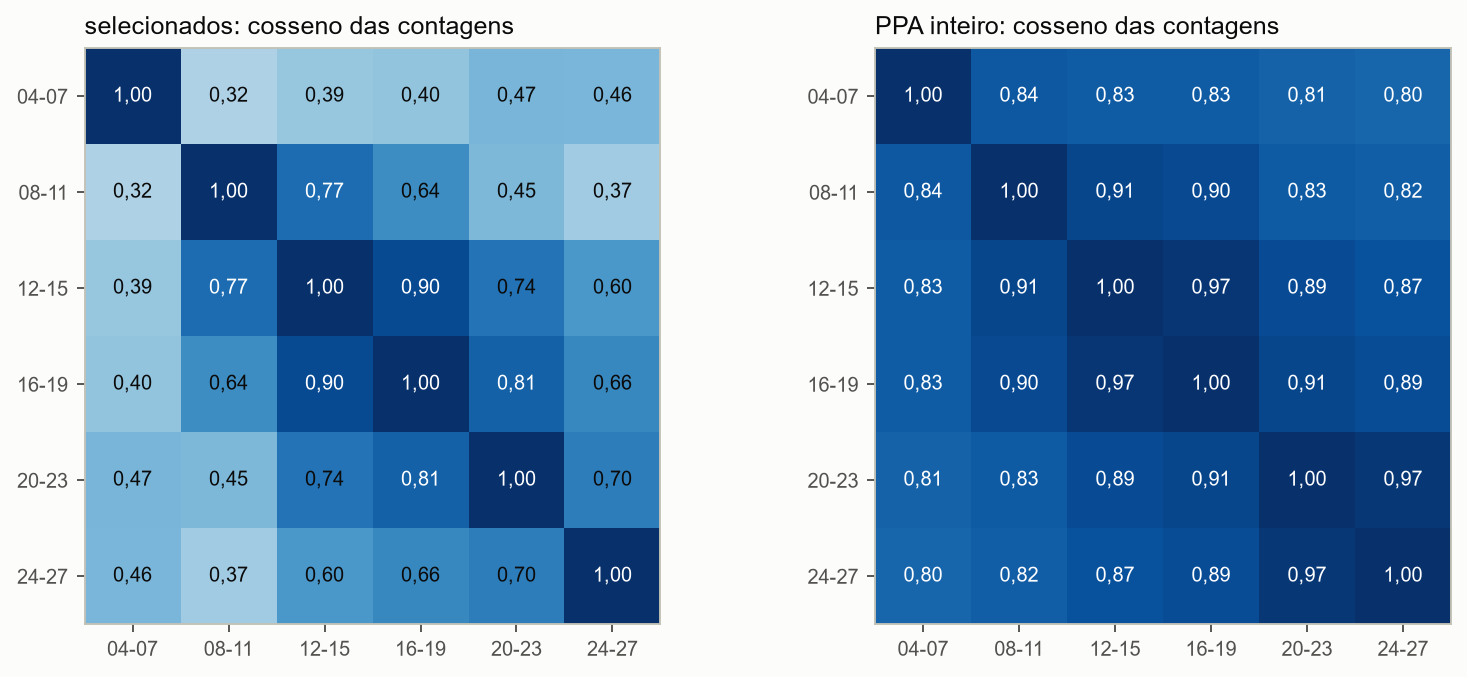

The data file committed next to this chart (first rows):
, , 2004-2007, 2008-2011, 2012-2015, 2016-2019, 2020-2023, 2024-2027
selecionados, 2004-2007, 1, 0.323, 0.3917, 0.4019, 0.4661, 0.4617
selecionados, 2008-2011, 0.323, 1.0, 0.7683, 0.6417, 0.454, 0.3657
selecionados, 2012-2015, 0.3917, 0.7683, 1, 0.8976, 0.7393, 0.599
selecionados, 2016-2019, 0.4019, 0.6417, 0.8976, 1, 0.8092, 0.6603
selecionados, 2020-2023, 0.4661, 0.454, 0.7393, 0.8092, 1, 0.7015
selecionados, 2024-2027, 0.4617, 0.3657, 0.599, 0.6603, 0.7015, 1
PPA inteiro, 2004-2007, 1, 0.8443, 0.8295, 0.8311, 0.8054, 0.7957
PPA inteiro, 2008-2011, 0.8443, 1.0, 0.9126, 0.9012, 0.8321, 0.8211
PPA inteiro, 2012-2015, 0.8295, 0.9126, 1.0, 0.9746, 0.8944, 0.8729
PPA inteiro, 2016-2019, 0.8311, 0.9012, 0.9746, 1, 0.9108, 0.8896
PPA inteiro, 2020-2023, 0.8054, 0.8321, 0.8944, 0.9108, 1, 0.9692
PPA inteiro, 2024-2027, 0.7957, 0.8211, 0.8729, 0.8896, 0.9692, 1
